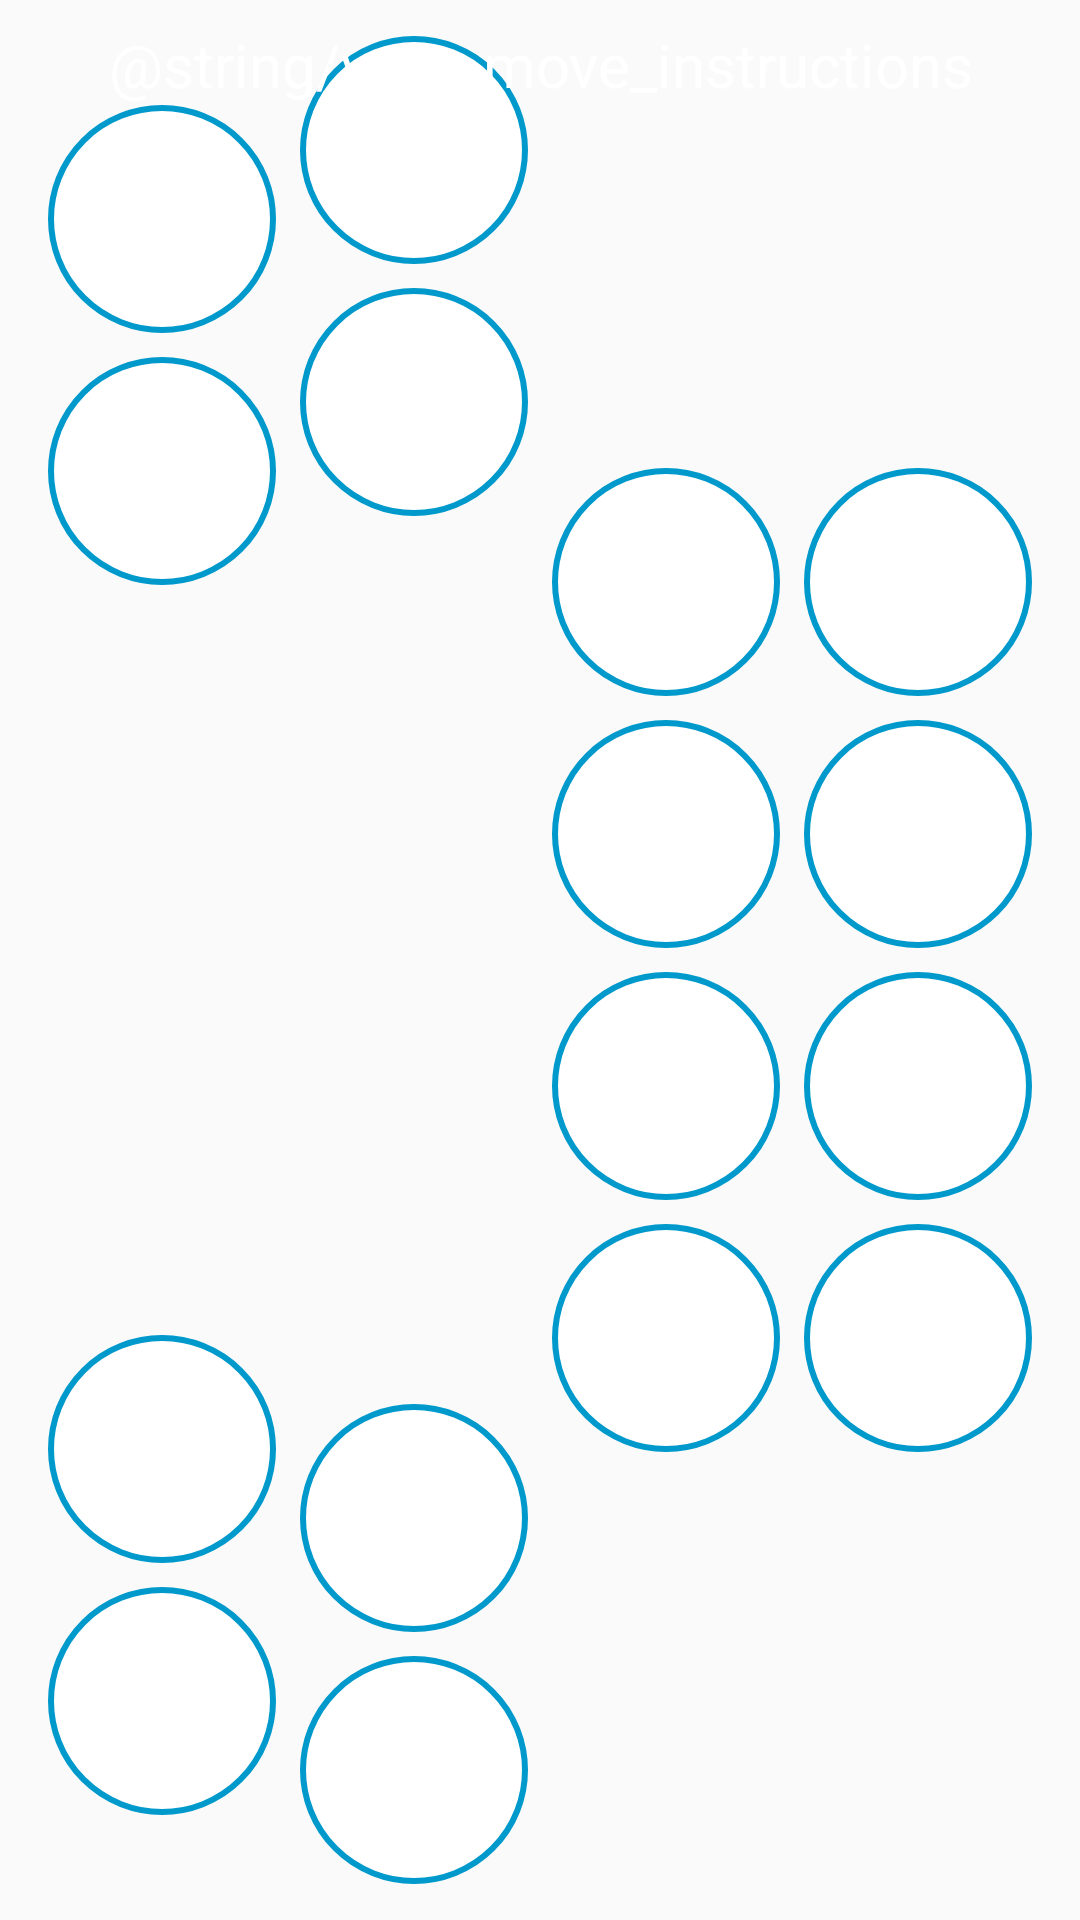

Layout XML and referenced resources for this Android screen:
<!-- AndroidManifest.xml: application theme AppTheme -->
<!-- res/layout/board_fragment.xml -->
<?xml version="1.0" encoding="utf-8"?>
<androidx.constraintlayout.widget.ConstraintLayout xmlns:android="http://schemas.android.com/apk/res/android"
    xmlns:app="http://schemas.android.com/apk/res-auto"
    xmlns:tools="http://schemas.android.com/tools"
    android:id="@+id/board_layout"
    android:layout_width="match_parent"
    android:layout_height="match_parent"
    android:padding="8dp"
    tools:background="@color/colorPrimary"
    tools:context=".ui.main.view.BoardFragment">

    <ImageView
        android:id="@+id/row_0_column_0"
        style="@style/StartTokenView"
        android:src="@drawable/empty_token"
        app:layout_constraintBottom_toTopOf="@+id/row_1_column_0"
        app:layout_constraintEnd_toStartOf="@+id/row_0_column_1"
        app:layout_constraintStart_toStartOf="parent"
        app:layout_constraintTop_toTopOf="parent" />

    <ImageView
        android:id="@+id/row_0_column_1"
        style="@style/InnerTokenView"
        android:src="@drawable/empty_token"
        app:layout_constraintBottom_toTopOf="@+id/row_1_column_1"
        app:layout_constraintEnd_toStartOf="@+id/row_0_column_2"
        app:layout_constraintStart_toEndOf="@+id/row_0_column_0"
        app:layout_constraintTop_toTopOf="parent" />

    <ImageView
        android:id="@+id/row_0_column_2"
        style="@style/InnerTokenView"
        android:src="@drawable/empty_token"
        app:layout_constraintBottom_toTopOf="@+id/row_1_column_2"
        app:layout_constraintEnd_toStartOf="@+id/row_0_column_3"
        app:layout_constraintStart_toEndOf="@+id/row_0_column_1"
        app:layout_constraintTop_toTopOf="parent" />

    <ImageView
        android:id="@+id/row_0_column_3"
        style="@style/EndTokenView"
        android:src="@drawable/empty_token"
        app:layout_constraintBottom_toTopOf="@+id/row_1_column_3"
        app:layout_constraintEnd_toEndOf="parent"
        app:layout_constraintStart_toEndOf="@+id/row_0_column_2"
        app:layout_constraintTop_toTopOf="parent" />

    <ImageView
        android:id="@+id/row_1_column_0"
        style="@style/StartTokenView"
        android:src="@drawable/empty_token"
        app:layout_constraintBottom_toTopOf="@+id/row_2_column_0"
        app:layout_constraintEnd_toStartOf="@+id/row_1_column_1"
        app:layout_constraintStart_toStartOf="parent"
        app:layout_constraintTop_toBottomOf="@+id/row_0_column_0" />

    <ImageView
        android:id="@+id/row_1_column_1"
        style="@style/InnerTokenView"
        android:src="@drawable/empty_token"
        app:layout_constraintBottom_toTopOf="@+id/row_2_column_1"
        app:layout_constraintEnd_toStartOf="@+id/row_1_column_2"
        app:layout_constraintStart_toEndOf="@+id/row_1_column_0"
        app:layout_constraintTop_toBottomOf="@+id/row_0_column_1" />

    <ImageView
        android:id="@+id/row_1_column_2"
        style="@style/InnerTokenView"
        android:src="@drawable/empty_token"
        app:layout_constraintBottom_toTopOf="@+id/row_2_column_2"
        app:layout_constraintEnd_toStartOf="@+id/row_1_column_3"
        app:layout_constraintStart_toEndOf="@+id/row_1_column_1"
        app:layout_constraintTop_toBottomOf="@+id/row_0_column_2" />

    <ImageView
        android:id="@+id/row_1_column_3"
        style="@style/EndTokenView"
        android:src="@drawable/empty_token"
        app:layout_constraintBottom_toTopOf="@+id/row_2_column_3"
        app:layout_constraintEnd_toEndOf="parent"
        app:layout_constraintStart_toEndOf="@+id/row_1_column_2"
        app:layout_constraintTop_toBottomOf="@+id/row_0_column_3"
        app:layout_constraintVertical_chainStyle="packed" />

    <ImageView
        android:id="@+id/row_2_column_0"
        style="@style/StartTokenView"
        android:src="@drawable/empty_token"
        app:layout_constraintBottom_toTopOf="@+id/row_3_column_0"
        app:layout_constraintEnd_toStartOf="@+id/row_2_column_1"
        app:layout_constraintStart_toStartOf="parent"
        app:layout_constraintTop_toBottomOf="@+id/row_1_column_0" />

    <ImageView
        android:id="@+id/row_2_column_1"
        style="@style/InnerTokenView"
        android:src="@drawable/empty_token"
        app:layout_constraintBottom_toTopOf="@+id/row_3_column_1"
        app:layout_constraintEnd_toStartOf="@+id/row_2_column_2"
        app:layout_constraintStart_toEndOf="@+id/row_2_column_0"
        app:layout_constraintTop_toBottomOf="@+id/row_1_column_1" />

    <ImageView
        android:id="@+id/row_2_column_2"
        style="@style/InnerTokenView"
        android:src="@drawable/empty_token"
        app:layout_constraintBottom_toTopOf="@+id/row_3_column_2"
        app:layout_constraintEnd_toStartOf="@+id/row_2_column_3"
        app:layout_constraintHorizontal_chainStyle="packed"
        app:layout_constraintStart_toEndOf="@+id/row_2_column_1"
        app:layout_constraintTop_toBottomOf="@+id/row_1_column_2"
        app:layout_constraintVertical_chainStyle="packed" />

    <ImageView
        android:id="@+id/row_2_column_3"
        style="@style/EndTokenView"
        android:src="@drawable/empty_token"
        app:layout_constraintBottom_toTopOf="@+id/row_3_column_3"
        app:layout_constraintEnd_toEndOf="parent"
        app:layout_constraintHorizontal_chainStyle="packed"
        app:layout_constraintStart_toEndOf="@+id/row_2_column_2"
        app:layout_constraintTop_toBottomOf="@+id/row_1_column_3"
        app:layout_constraintVertical_chainStyle="packed" />

    <ImageView
        android:id="@+id/row_3_column_0"
        style="@style/StartTokenView"
        android:src="@drawable/empty_token"
        app:layout_constraintBottom_toBottomOf="parent"
        app:layout_constraintEnd_toStartOf="@+id/row_3_column_1"
        app:layout_constraintHorizontal_chainStyle="packed"
        app:layout_constraintStart_toStartOf="parent"
        app:layout_constraintTop_toBottomOf="@+id/row_2_column_0"
        app:layout_constraintVertical_chainStyle="packed" />

    <ImageView
        android:id="@+id/row_3_column_1"
        style="@style/InnerTokenView"
        android:src="@drawable/empty_token"
        app:layout_constraintBottom_toBottomOf="parent"
        app:layout_constraintEnd_toStartOf="@+id/row_3_column_2"
        app:layout_constraintHorizontal_chainStyle="packed"
        app:layout_constraintStart_toEndOf="@+id/row_3_column_0"
        app:layout_constraintTop_toBottomOf="@+id/row_2_column_1"
        app:layout_constraintVertical_chainStyle="packed" />

    <ImageView
        android:id="@+id/row_3_column_2"
        style="@style/InnerTokenView"
        android:src="@drawable/empty_token"
        app:layout_constraintBottom_toBottomOf="parent"
        app:layout_constraintEnd_toStartOf="@+id/row_3_column_3"
        app:layout_constraintHorizontal_chainStyle="packed"
        app:layout_constraintStart_toEndOf="@+id/row_3_column_1"
        app:layout_constraintTop_toBottomOf="@+id/row_2_column_2"
        app:layout_constraintVertical_chainStyle="packed" />

    <ImageView
        android:id="@+id/row_3_column_3"
        style="@style/EndTokenView"
        android:src="@drawable/empty_token"
        app:layout_constraintBottom_toBottomOf="parent"
        app:layout_constraintEnd_toEndOf="parent"
        app:layout_constraintHorizontal_chainStyle="packed"
        app:layout_constraintStart_toEndOf="@+id/row_3_column_2"
        app:layout_constraintTop_toBottomOf="@+id/row_2_column_3"
        app:layout_constraintVertical_chainStyle="packed" />

    <Button
        android:id="@+id/column_0"
        style="?android:attr/borderlessButtonStyle"
        android:layout_width="0dp"
        android:layout_height="0dp"
        app:layout_constraintBottom_toBottomOf="@+id/row_3_column_0"
        app:layout_constraintEnd_toStartOf="@id/row_0_column_1"
        app:layout_constraintStart_toStartOf="parent"
        app:layout_constraintTop_toBottomOf="@id/turn_instructions" />

    <Button
        android:id="@+id/column_1"
        style="?android:attr/borderlessButtonStyle"
        android:layout_width="0dp"
        android:layout_height="0dp"
        app:layout_constraintBottom_toBottomOf="@+id/row_3_column_1"
        app:layout_constraintEnd_toStartOf="@id/row_0_column_2"
        app:layout_constraintStart_toEndOf="@id/row_0_column_0"
        app:layout_constraintTop_toBottomOf="@id/turn_instructions" />

    <Button
        android:id="@+id/column_2"
        style="?android:attr/borderlessButtonStyle"
        android:layout_width="0dp"
        android:layout_height="0dp"
        app:layout_constraintBottom_toBottomOf="@+id/row_3_column_2"
        app:layout_constraintEnd_toStartOf="@id/row_0_column_3"
        app:layout_constraintStart_toEndOf="@id/row_0_column_1"
        app:layout_constraintTop_toBottomOf="@id/turn_instructions" />

    <Button
        android:id="@+id/column_3"
        style="?android:attr/borderlessButtonStyle"
        android:layout_width="0dp"
        android:layout_height="0dp"
        app:layout_constraintBottom_toBottomOf="@+id/row_3_column_3"
        app:layout_constraintEnd_toEndOf="parent"
        app:layout_constraintStart_toEndOf="@id/row_0_column_2"
        app:layout_constraintTop_toBottomOf="@id/turn_instructions" />

    <TextView
        android:id="@+id/turn_instructions"
        android:layout_width="wrap_content"
        android:layout_height="wrap_content"
        android:elevation="10dp"
        android:text="@string/your_move_instructions"
        android:textAlignment="center"
        android:textColor="@android:color/white"
        android:textSize="20sp"
        app:layout_constraintBottom_toTopOf="@id/row_0_column_0"
        app:layout_constraintEnd_toEndOf="parent"
        app:layout_constraintStart_toStartOf="parent"
        app:layout_constraintTop_toTopOf="parent"
        tools:text="@string/your_move_instructions" />

    <TextView
        android:id="@+id/error_message"
        android:layout_width="wrap_content"
        android:layout_height="wrap_content"
        android:elevation="10dp"
        android:textAlignment="center"
        android:textColor="@android:color/holo_red_dark"
        android:textSize="12sp"
        app:layout_constraintEnd_toEndOf="parent"
        app:layout_constraintStart_toStartOf="parent"
        app:layout_constraintTop_toBottomOf="@id/turn_instructions"
        tools:text="@string/invalid_move" />

</androidx.constraintlayout.widget.ConstraintLayout>
<!-- resources referenced by this layout -->
<resources>
  <color name="colorPrimary">#2196f3</color>
  <!-- drawable empty_token (drawable) -->
  <?xml version="1.0" encoding="utf-8"?>
  <shape
      xmlns:android="http://schemas.android.com/apk/res/android"
      android:innerRadius="0dp"
      android:thicknessRatio="2"
      android:useLevel="false"
      android:shape="ring">
      <solid
          android:color="@android:color/white"/>
      <stroke
          android:width="2dp"
          android:color="@android:color/holo_blue_dark"/>
  </shape>
  <style name="EndTokenView" parent="TokenView">
          <item name="android:layout_marginEnd">8dp</item>
          <item name="android:layout_marginStart">4dp</item>
      </style>
  <style name="InnerTokenView" parent="TokenView">
          <item name="android:layout_marginHorizontal">4dp</item>
      </style>
  <style name="StartTokenView" parent="TokenView">
          <item name="android:layout_marginStart">8dp</item>
          <item name="android:layout_marginEnd">4dp</item>
      </style>
  <style name="AppTheme" parent="Theme.AppCompat.Light.DarkActionBar">
          
          <item name="colorPrimary">@color/colorPrimary</item>
          <item name="colorPrimaryDark">@color/colorPrimaryDark</item>
          <item name="colorAccent">@color/colorAccent</item>
      </style>
  <style name="TokenView">
          <item name="layout_constraintHorizontal_chainStyle">packed</item>
          <item name="layout_constraintVertical_chainStyle">packed</item>
          <item name="android:layout_width">0dp</item>
          <item name="android:layout_height">0dp</item>
          <item name="layout_constraintDimensionRatio">1:1</item>
          <item name="android:layout_marginVertical">4dp</item>
          <item name="android:elevation">8dp</item>
      </style>
  <color name="colorPrimaryDark">#0069c0</color>
  <color name="colorAccent">#03DAC5</color>
</resources>
